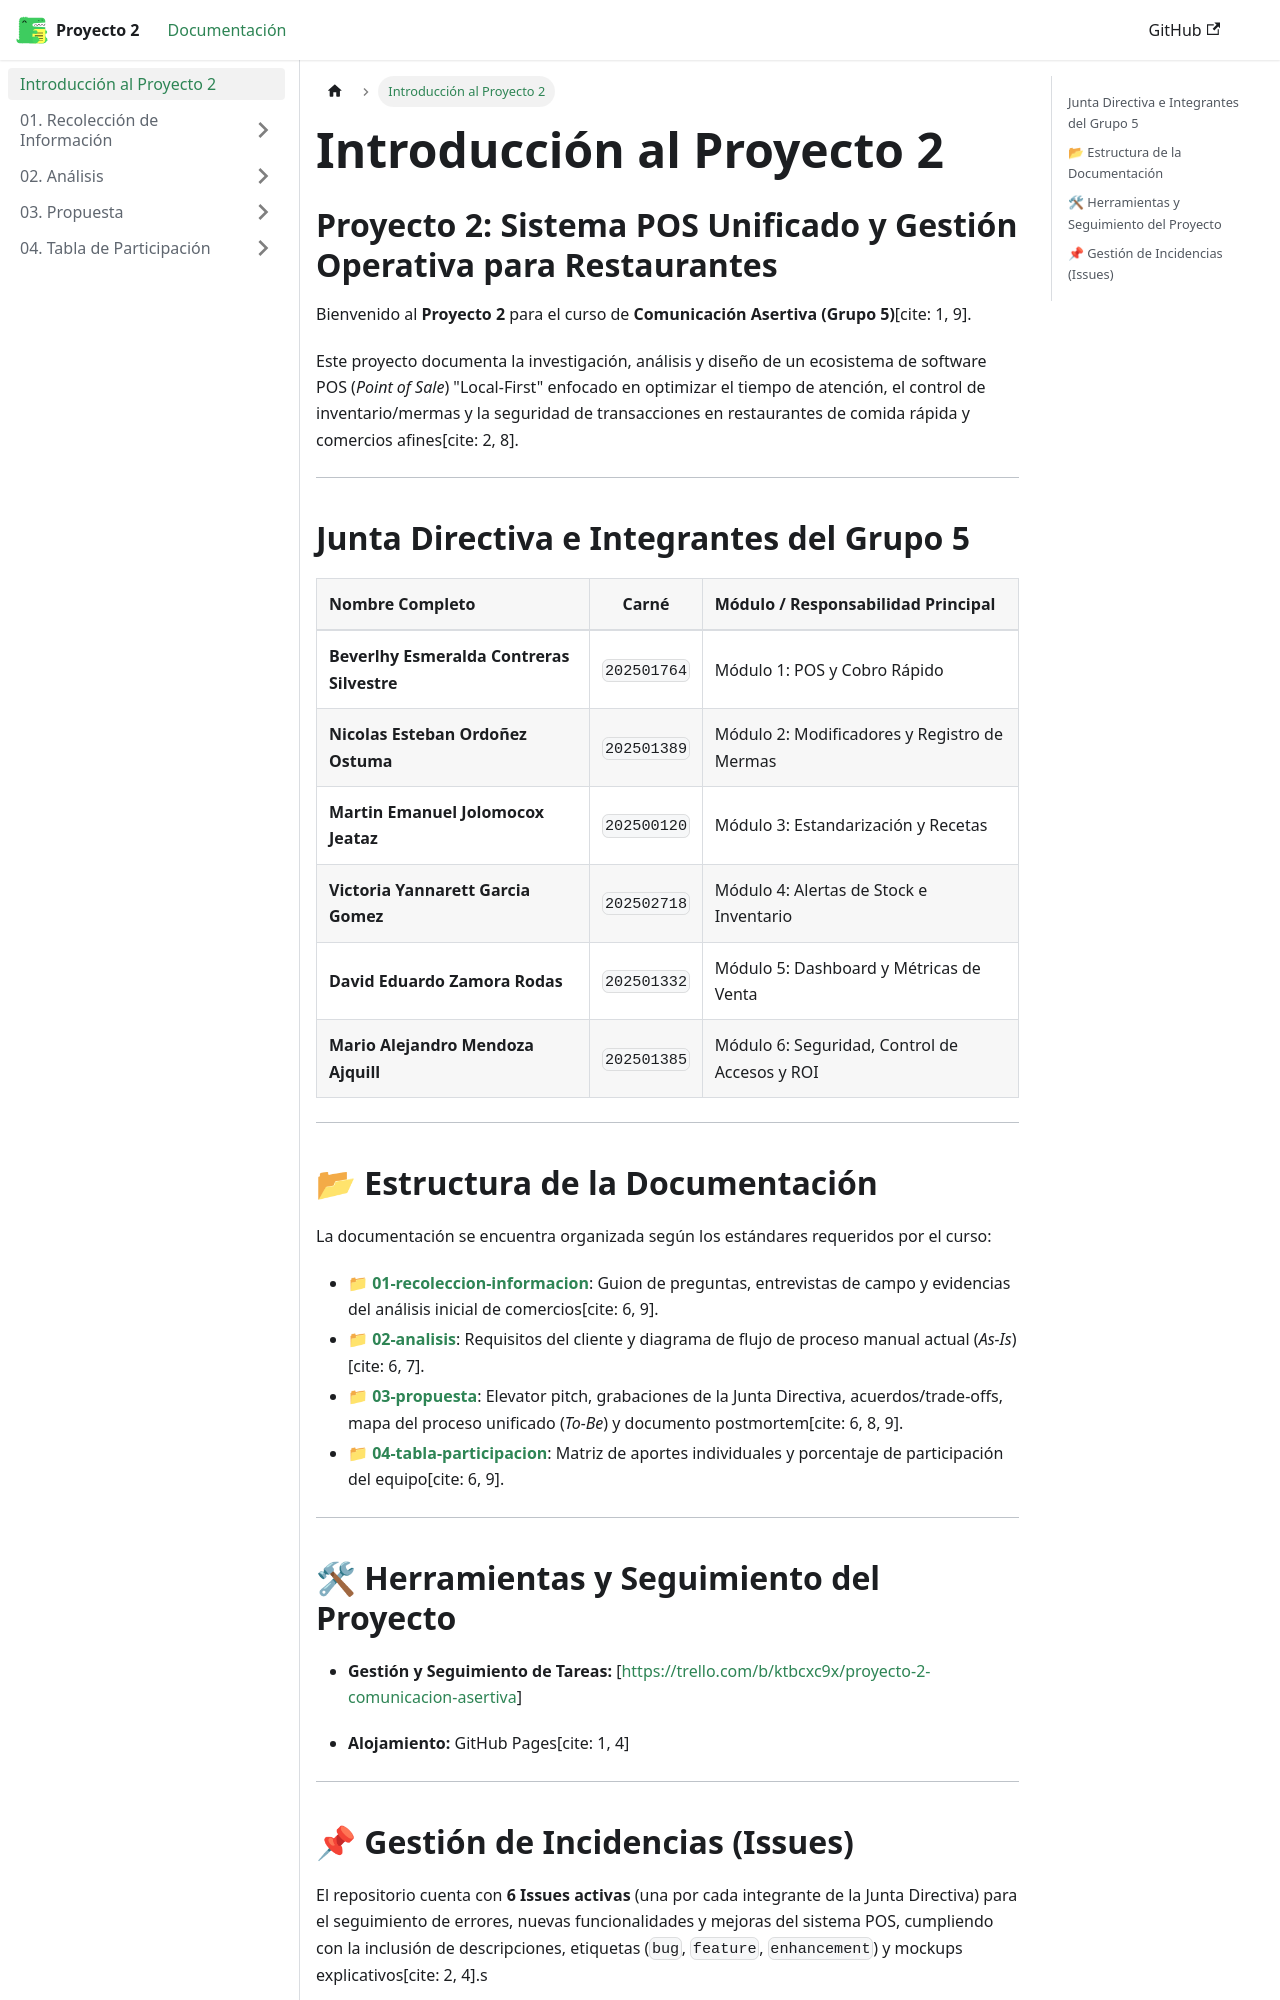

repository: Mario-Mendoza0/CA_2S26_G5 · page: docs/intro/index.html · generator: docusaurus

---
sidebar_position: 1
title: "Introducción al Proyecto 2"
---

# Introducción al Proyecto 2

#  Proyecto 2: Sistema POS Unificado y Gestión Operativa para Restaurantes

Bienvenido al **Proyecto 2** para el curso de **Comunicación Asertiva (Grupo 5)**[cite: 1, 9]. 

Este proyecto documenta la investigación, análisis y diseño de un ecosistema de software POS (*Point of Sale*) "Local-First" enfocado en optimizar el tiempo de atención, el control de inventario/mermas y la seguridad de transacciones en restaurantes de comida rápida y comercios afines[cite: 2, 8].

---

##  Junta Directiva e Integrantes del Grupo 5

| Nombre Completo | Carné | Módulo / Responsabilidad Principal |
| :--- | :---: | :--- |
| **Beverlhy Esmeralda Contreras Silvestre** | `202501764` | Módulo 1: POS y Cobro Rápido |
| **Nicolas Esteban Ordoñez Ostuma** | `202501389` | Módulo 2: Modificadores y Registro de Mermas |
| **Martin Emanuel Jolomocox Jeataz** | `202500120` | Módulo 3: Estandarización y Recetas |
| **Victoria Yannarett Garcia Gomez** | `202502718` | Módulo 4: Alertas de Stock e Inventario |
| **David Eduardo Zamora Rodas** | `202501332` | Módulo 5: Dashboard y Métricas de Venta |
| **Mario Alejandro Mendoza Ajquill** | `202501385` | Módulo 6: Seguridad, Control de Accesos y ROI |

---

## 📂 Estructura de la Documentación

La documentación se encuentra organizada según los estándares requeridos por el curso:

* 📁 **[01-recoleccion-informacion](./01-recoleccion-informacion/)**: Guion de preguntas, entrevistas de campo y evidencias del análisis inicial de comercios[cite: 6, 9].
* 📁 **[02-analisis](./02-analisis/)**: Requisitos del cliente y diagrama de flujo de proceso manual actual (*As-Is*)[cite: 6, 7].
* 📁 **[03-propuesta](./03-propuesta/)**: Elevator pitch, grabaciones de la Junta Directiva, acuerdos/trade-offs, mapa del proceso unificado (*To-Be*) y documento postmortem[cite: 6, 8, 9].
* 📁 **[04-tabla-participacion](./04-tabla-participacion/)**: Matriz de aportes individuales y porcentaje de participación del equipo[cite: 6, 9].

---
